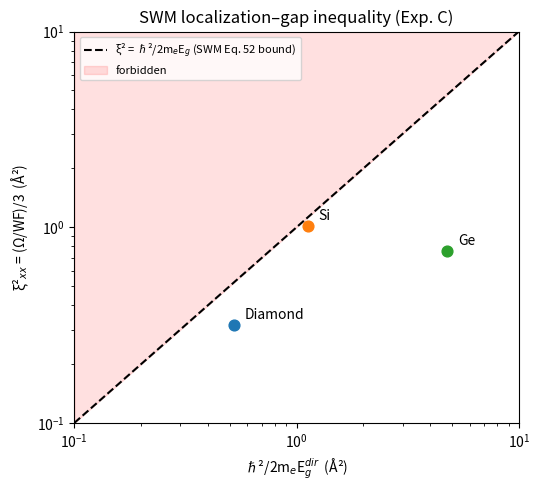

Here is the Python script that generated this plot:
"""
実験C: SWM 不等式 ξ² ≤ ℏ²/(2m_e E_g) の飽和度マップ

背景 (memo_kohn_resta_swm_lineage.md §6.3 気付き⑥):
  SWM (2000) Eq. 52 は局在長の上界を光学ギャップで縛る。
  Paper 1 の δ-E_g 逆相関 (r=-0.86) は、この不等式の「飽和度」の
  系統性として定理の言葉で書き直せるはず。

データ:
  Ω/WF: simulation/wannier_carbon/README.md (2026-04-01, DFT+Wannier90)
  E_g:  実験値（間接・直接の両方で評価。SWM の導出は光学吸収の
        閾値なので、フォノン援用を無視すれば直接ギャップが原典に忠実）

換算 (RS 1999 Eq. 18, 立方晶):
  λ²_xx = Ω_I/(3 m_b)。MLWF 最小化後の絶縁体では Ω_total ≈ Ω_I とみなし
  ξ²_xx ≈ (Ω_total/num_wann)/3 = (Ω/WF)/3
"""
import json

HBAR2_2ME = 3.8100  # eV·Å²

# system: (Ω/WF [Å²], E_g indirect [eV], E_g direct [eV])
DATA = {
    "Diamond":  (0.954, 5.47, 7.3),
    "Si":       (3.049, 1.12, 3.4),
    "Ge":       (2.275, 0.66, 0.80),
    "Graphite": (6.375, 0.0, 0.0),   # semimetal: 上界∞、不等式は自明
    "K":        (3.748, 0.0, 0.0),   # metal: 同上
}

print("=== 実験C: SWM Eq. 52 飽和度マップ ===")
print(f"ξ²_xx ≈ (Ω/WF)/3,  上界 = ℏ²/2m_eE_g = {HBAR2_2ME}/E_g [Å²]")
print(f"\n{'System':<10} {'ξ²_xx':>7} {'E_g^ind':>8} {'E_g^dir':>8} "
      f"{'上界(dir)':>10} {'飽和度(ind)':>11} {'飽和度(dir)':>11}")
results = {}
for name, (om, egi, egd) in DATA.items():
    xi2 = om / 3
    if egd > 0:
        bound_d = HBAR2_2ME / egd
        s_ind = xi2 * egi / HBAR2_2ME
        s_dir = xi2 * egd / HBAR2_2ME
        ok = "✓" if s_dir <= 1 else "✗ 破れ!"
        print(f"{name:<10} {xi2:>7.3f} {egi:>8.2f} {egd:>8.2f} "
              f"{bound_d:>10.3f} {s_ind:>11.3f} {s_dir:>11.3f}  {ok}")
        results[name] = {"xi2_xx_A2": xi2, "Eg_indirect_eV": egi,
                         "Eg_direct_eV": egd, "saturation_indirect": s_ind,
                         "saturation_direct": s_dir, "inequality_holds": s_dir <= 1}
    else:
        print(f"{name:<10} {xi2:>7.3f} {'0 (metal)':>8} {'—':>8} "
              f"{'∞':>10} {'0 (自明)':>11} {'—':>11}")
        results[name] = {"xi2_xx_A2": xi2, "Eg_eV": 0,
                         "note": "metal/semimetal: bound is infinite, inequality trivially holds"}

print("""
解釈:
- 全ての絶縁体・半導体で不等式が成立していれば、Paper 1 の Ω 計算は
  SWM の定理と整合（サニティチェック）。
- 飽和度 s の序列に系統性（例: d 遮蔽の強い Ge で低い）があれば、
  s 自体が新しい記述子候補になる（どこまでギャップ律速か、の測度）。
- 金属側で上界が消えることは「ξ² 発散 = 金属」（脅威0）の言い換え。
""")

with open("exp_C_results.json", "w") as f:
    json.dump({"meta": {"date": "2026-07-04",
                        "formula": "s = xi2_xx * Eg / (hbar^2/2m_e); xi2_xx = (Omega/WF)/3",
                        "hbar2_2me_eVA2": HBAR2_2ME,
                        "omega_source": "simulation/wannier_carbon/README.md"},
               "results": results}, f, indent=2, ensure_ascii=False)
print("保存: exp_C_results.json")

# 図: ξ² vs 上界（両対数、y=x が不等式の境界）
import matplotlib
matplotlib.use("Agg")
import matplotlib.pyplot as plt
fig, ax = plt.subplots(figsize=(5.5, 5))
for name, (om, egi, egd) in DATA.items():
    if egd > 0:
        ax.scatter(HBAR2_2ME / egd, om / 3, s=60, zorder=3)
        ax.annotate(name, (HBAR2_2ME / egd, om / 3),
                    textcoords="offset points", xytext=(8, 4))
lims = [0.1, 10]
ax.plot(lims, lims, "k--", label="ξ² = ℏ²/2m$_e$E$_g$ (SWM Eq. 52 bound)")
ax.fill_between(lims, lims, [lims[1]] * 2, alpha=0.12, color="red",
                label="forbidden")
ax.set_xscale("log"); ax.set_yscale("log")
ax.set_xlim(lims); ax.set_ylim(lims)
ax.set_xlabel("ℏ²/2m$_e$E$_g^{dir}$  (Å²)")
ax.set_ylabel("ξ²$_{xx}$ = (Ω/WF)/3  (Å²)")
ax.set_title("SWM localization–gap inequality (Exp. C)")
ax.legend(loc="upper left", fontsize=8)
fig.tight_layout()
fig.savefig("exp_C_saturation.png", dpi=150)
print("保存: exp_C_saturation.png")
